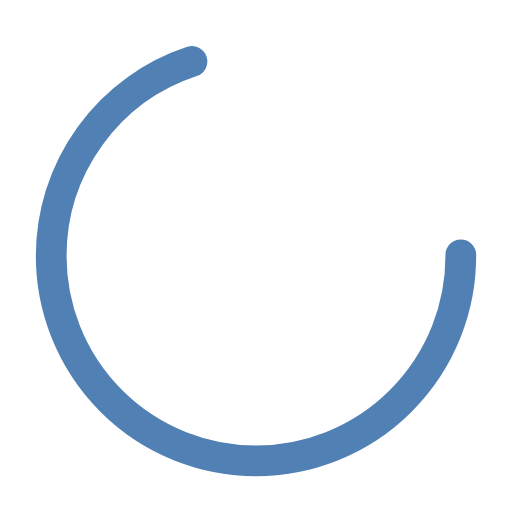
t = 0.00 s
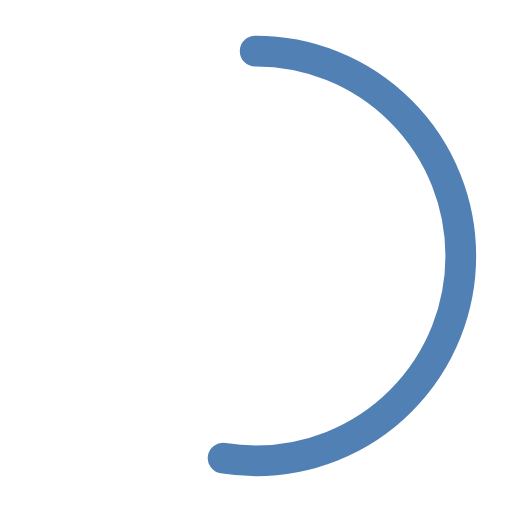
t = 0.25 s
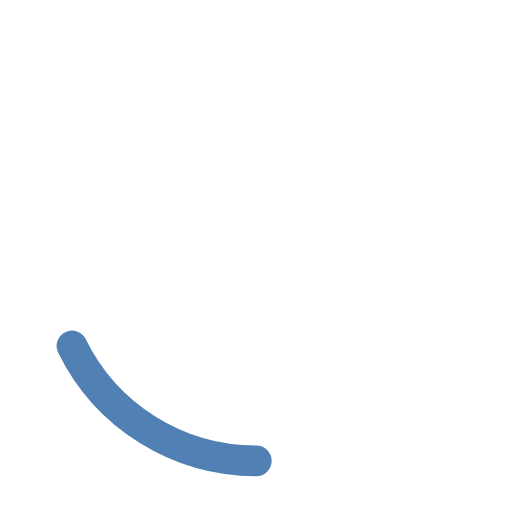
t = 0.75 s
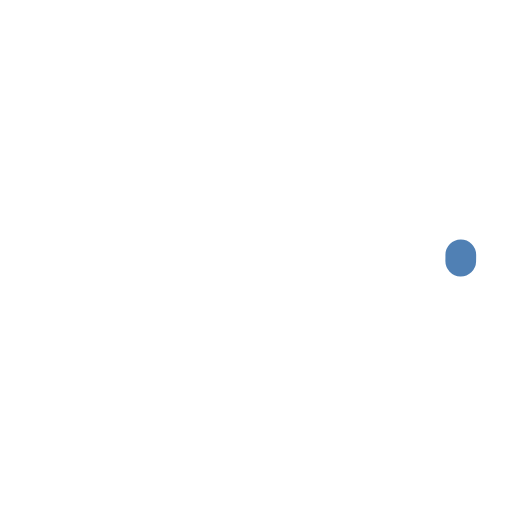
t = 1.00 s
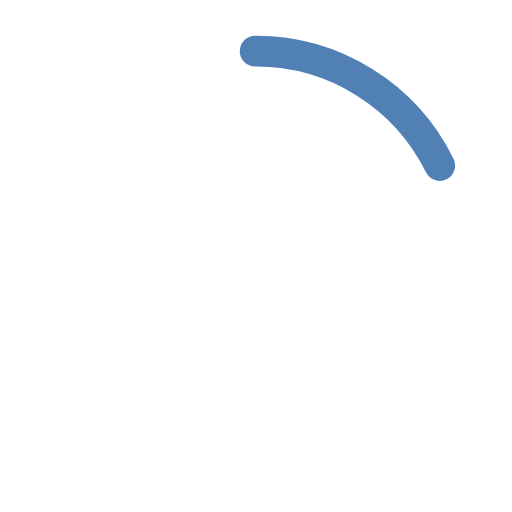
t = 1.25 s
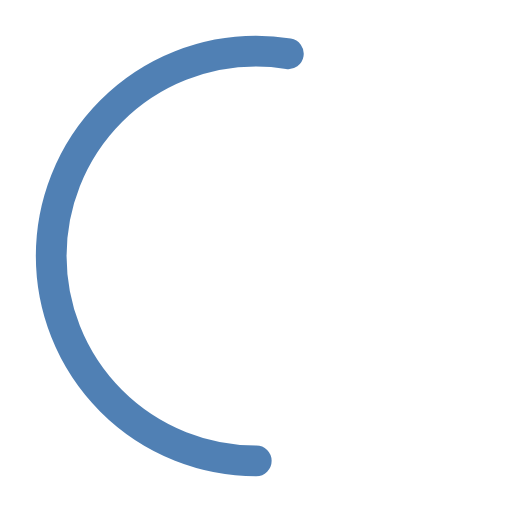
t = 1.75 s

The animated SVG that drew these frames (rendered in a browser with its animation timeline set to each time). Animation: 2 SMIL elements (animate=2); one cycle of 2.00 s, repeats indefinitely.

<?xml version="1.0" encoding="utf-8"?><svg width='200px' height='200px' xmlns="http://www.w3.org/2000/svg" viewBox="0 0 100 100" preserveAspectRatio="xMidYMid" class="uil-ring-alt"><rect x="0" y="0" width="100" height="100" fill="none" class="bk"></rect><circle cx="50" cy="50" r="40" stroke="none" fill="none" stroke-width="10" stroke-linecap="round"></circle><circle cx="50" cy="50" r="40" stroke="rgba(6, 74, 149, 0.7)" fill="none" stroke-width="6" stroke-linecap="round"><animate attributeName="stroke-dashoffset" dur="2s" repeatCount="indefinite" from="0" to="502"></animate><animate attributeName="stroke-dasharray" dur="2s" repeatCount="indefinite" values="175.7 75.30000000000001;1 250;175.7 75.30000000000001"></animate></circle></svg>
